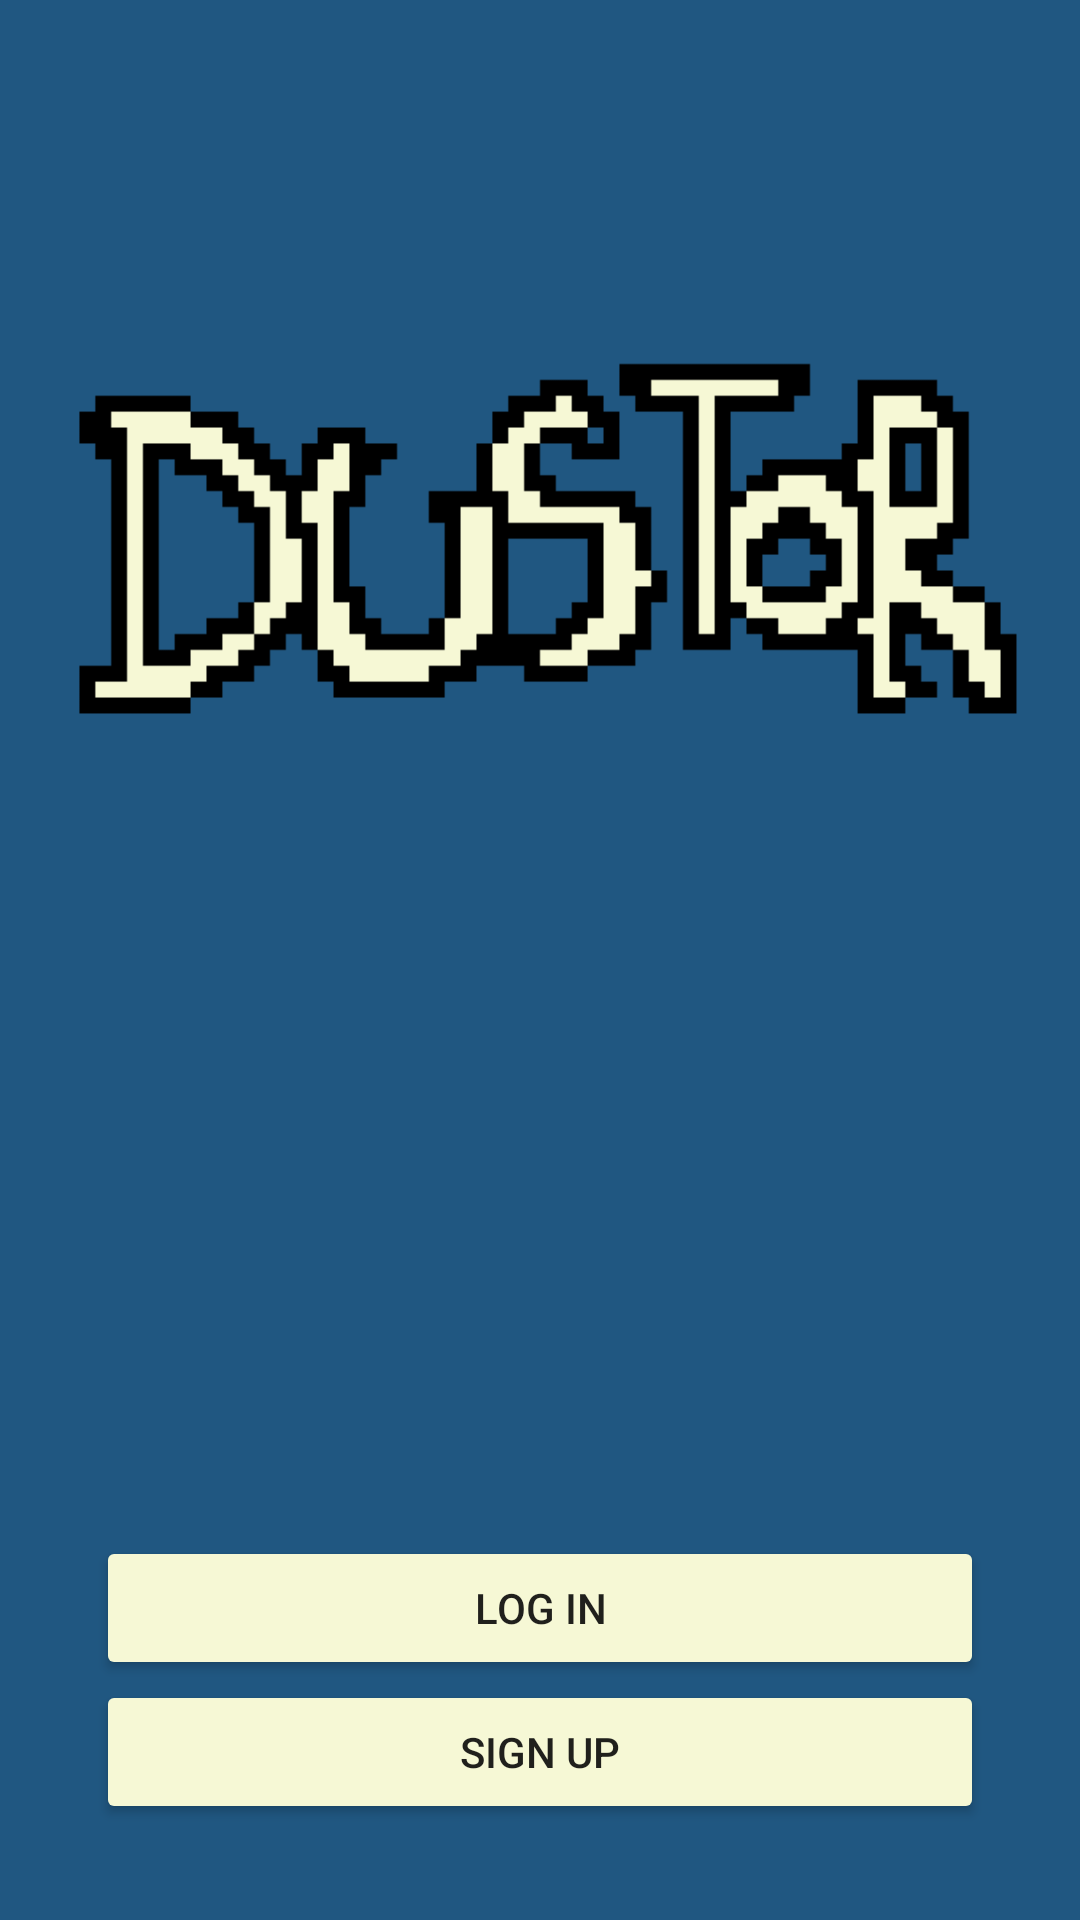

The Android layout XML behind this screen, and the referenced resources:
<!-- AndroidManifest.xml: application theme Theme.Pakhi -->
<!-- res/layout/activity_splash.xml -->
<?xml version="1.0" encoding="utf-8"?>
<androidx.constraintlayout.widget.ConstraintLayout xmlns:android="http://schemas.android.com/apk/res/android"
    xmlns:app="http://schemas.android.com/apk/res-auto"
    xmlns:tools="http://schemas.android.com/tools"
    android:id="@+id/main"
    android:layout_width="match_parent"
    android:layout_height="match_parent"
    tools:context=".SplashActivity"
    android:background="@color/navy_blue">


    <ImageView
        android:id="@+id/planet_splash"
        android:layout_width="400dp"
        android:layout_height="322dp"
        android:scaleType="centerCrop"
        app:layout_constraintBottom_toTopOf="@id/dustor_gif"
        app:layout_constraintEnd_toEndOf="parent"
        app:layout_constraintHorizontal_bias="0.0"
        app:layout_constraintStart_toStartOf="parent"
        app:layout_constraintTop_toTopOf="parent"
        app:layout_constraintVertical_bias="0.0"
        app:srcCompat="@drawable/planet_1" />

    <ImageView
        android:id="@+id/dustor_gif"
        android:layout_width="wrap_content"
        android:layout_height="wrap_content"
        android:layout_marginBottom="16dp"
        app:layout_constraintBottom_toTopOf="@+id/logInButton"
        app:layout_constraintStart_toStartOf="parent"
        app:layout_constraintEnd_toEndOf="parent"
        app:srcCompat="@drawable/dustor_title" />


    <Button
        android:id="@+id/logInButton"
        android:layout_width="0dp"
        android:layout_height="wrap_content"
        android:layout_marginStart="32dp"
        android:layout_marginEnd="32dp"
        android:text="Log In"
        app:layout_constraintBottom_toTopOf="@+id/signInButton"
        app:layout_constraintStart_toStartOf="parent"
        app:layout_constraintEnd_toEndOf="parent"
        android:backgroundTint="@color/cream"/>


    <Button
        android:id="@+id/signInButton"
        android:layout_width="0dp"
        android:layout_height="wrap_content"
        android:layout_marginBottom="32dp"
        android:layout_marginStart="32dp"
        android:layout_marginEnd="32dp"
        android:text="Sign Up"
        app:layout_constraintBottom_toBottomOf="parent"
        app:layout_constraintStart_toStartOf="parent"
        app:layout_constraintEnd_toEndOf="parent"
        android:backgroundTint="@color/cream"/>

</androidx.constraintlayout.widget.ConstraintLayout>
<!-- resources referenced by this layout -->
<resources>
  <color name="cream">#F6F8D5</color>
  <color name="navy_blue">#205781</color>
  <!-- drawable dustor_title: png bitmap (drawable, 18092 bytes) -->
  <!-- drawable planet_1: png bitmap (drawable, 23893 bytes) -->
  <style name="Theme.Pakhi" parent="Theme.AppCompat.Light.NoActionBar">
          
      </style>
</resources>
